Run: headless pygame with SDL's dummy video driver; simulated clock (each Clock.tick advances the game by its frame time, no real sleeping); random seed 0; keys injected as events and as key.get_pressed() state; no mouse input.
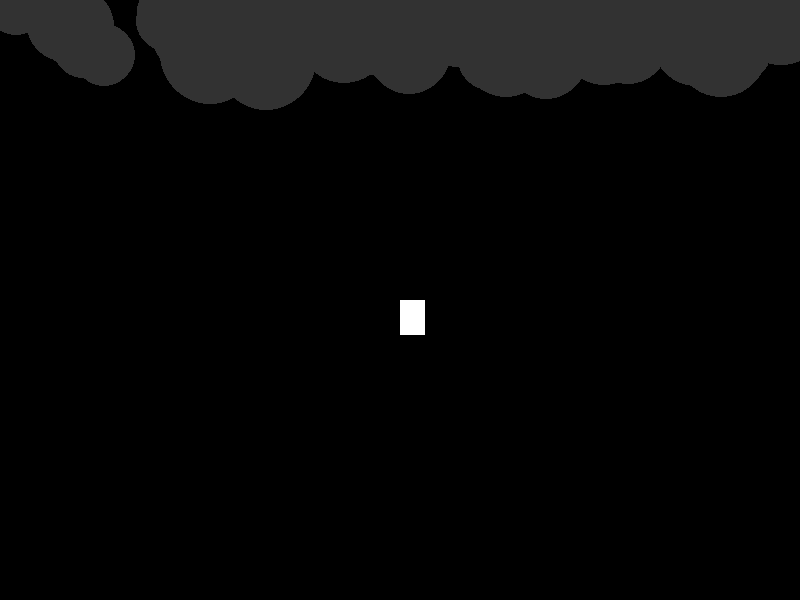
Frame 1 of 4 · flips 1–60 · no input
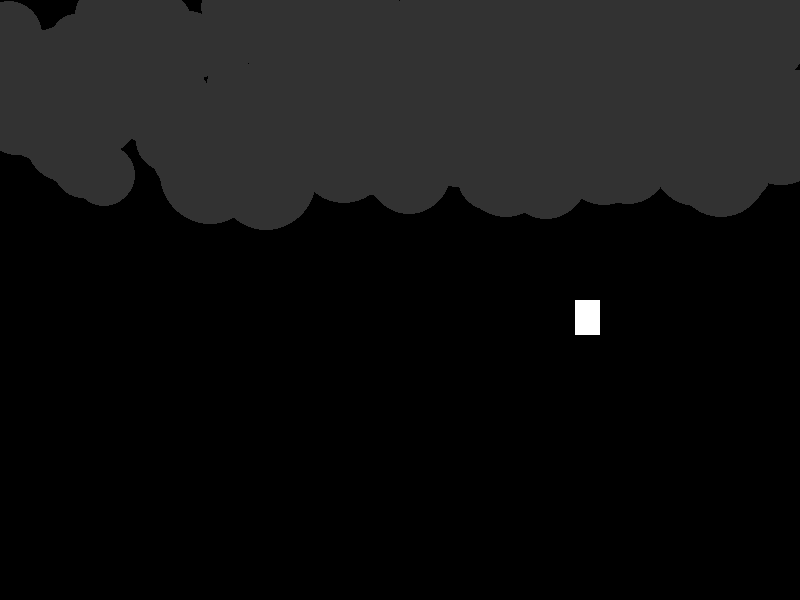
Frame 2 of 4 · flips 61–180 · tapped SPACE, RETURN · held RIGHT (→), D
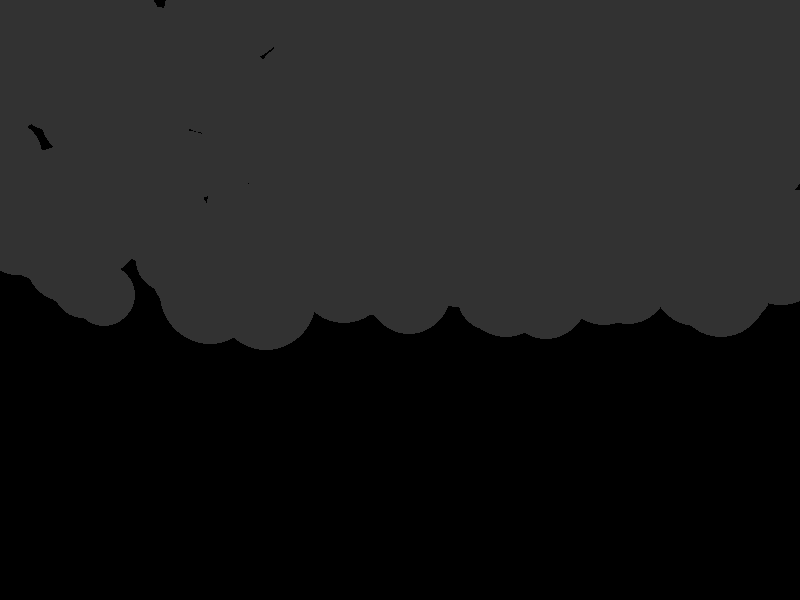
Frame 3 of 4 · flips 181–300 · held DOWN (↓), S
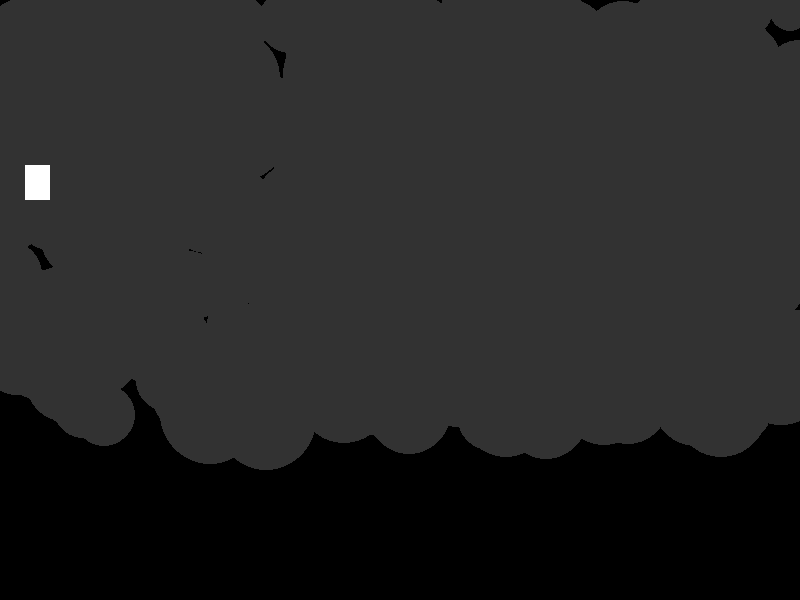
Frame 4 of 4 · flips 301–420 · held LEFT (←), A, UP (↑), W

The pygame program that drew these frames:

import pygame
import sys
import random


screen_width = 800
screen_height = 600
fps = 60

class Player():
    def __init__(self,x,y):
        self.speed = 5
        self.x = x
        self.y = y
        self.speed = 5
        self.width = 25
        self.height = 35
        self.scrap = []
        self.cash=0
    def handle_input(self):
        keys = pygame.key.get_pressed()
        if keys[pygame.K_a] or keys[pygame.K_LEFT]:
            self.x -= self.speed
        if keys[pygame.K_d] or keys[pygame.K_RIGHT]:
            self.x += self.speed
        if keys[pygame.K_w] or keys[pygame.K_UP]:
            self.y -= self.speed
        if keys[pygame.K_s] or keys[pygame.K_DOWN]:
            self.y += self.speed
        self.x = max(self.width, min(screen_height - self.width, self.x))
        self.y = max(self.height, min(screen_width - self.height, self.y))
    def draw(self,screen):
        pygame.draw.rect(screen,"white", pygame.Rect( self.x, self.y,self.width, self.height))


class Scrap():
    def __init__(self,type,x,y,radius,modifiers):
        self.modifier_types = {"":1,"shiny":1.5,"dirty":.75,"cracked":.5,"dense":2}
        self.type = type
        self.x = x
        self.y = y
        self.radius = radius
        self.value_conversion ={"iron":50,"copper":1,"gold":100,"diamond":500}
        self.modifiers = modifiers
        self.value =0
    def get_value(self):
        self.value += self.value_conversion[self.type.lower()]
        for i in self.modifiers:
            if i in self.modifier_types:
                self.value *= self.modifier_types[i]
    def update(self):
        self.y += 1
    def draw(self,screen):
        pygame.draw.circle(screen,(50,50,50),(int(self.x), int(self.y)), self.radius)
    
            

        
    

class Game():
    def __init__(self):
        self.scrap = []
        pygame.init()

        pygame.display.set_caption("Deep Space Salvage")
        self.screen = pygame.display.set_mode((screen_width, screen_height))
        self.player = Player(screen_width /2,screen_height /2)
        self.running = True
        self.clock = pygame.time.Clock()
        self.types_scrap = ["iron","copper","gold","diamond"]
        self.modifiers = ["shiny","dirty","cracked","dense"]
    def run(self):
        while self.running:
            self.handle_events()
            self.create_scrap()
            self.update()
            self.draw()
            self.clock.tick(fps)
        
        pygame.quit()
        sys.exit()

    def handle_events(self):
        for event in pygame.event.get():
            if event.type == pygame.QUIT:
                self.running = False
    def create_scrap(self):
        modifier = []
        scrap_type = ""
        type_decider = random.randint(1,100)
        
        if type_decider >40 :
            # sets it to copper
            scrap_type = self.types_scrap[1]
        elif type_decider > 15:
            # sets it to iron
            scrap_type = self.types_scrap[0]
        elif type_decider >5:
            # sets it to gold

            scrap_type = self.types_scrap[2]
        else:
            # sets it to diamond

            scrap_type = self.types_scrap[3]

        for i in range(3):
            type_decider = random.randint(1,100)
            if type_decider >40 and type_decider< 50:
                modifier.append("shiny")
            elif type_decider > 30:
                modifier.append("dirty")
            elif type_decider > 20:
                modifier.append("cracked")
            elif type_decider > 10:
                modifier.append("dense")
            else:
                modifier.append("")



        new_scrap = Scrap(scrap_type,random.randint(1,800),0,random.randint(20,50),modifier)
        self.scrap.append(new_scrap)

    def update(self):
        self.player.handle_input()
        for i in self.scrap:
            i.update()
    def draw(self):
        self.screen.fill((0,0,0))
        for i in self.scrap:
            i.draw(self.screen)
        self.player.draw(self.screen)
        
        pygame.display.flip()
mygame =Game()
mygame.run()
